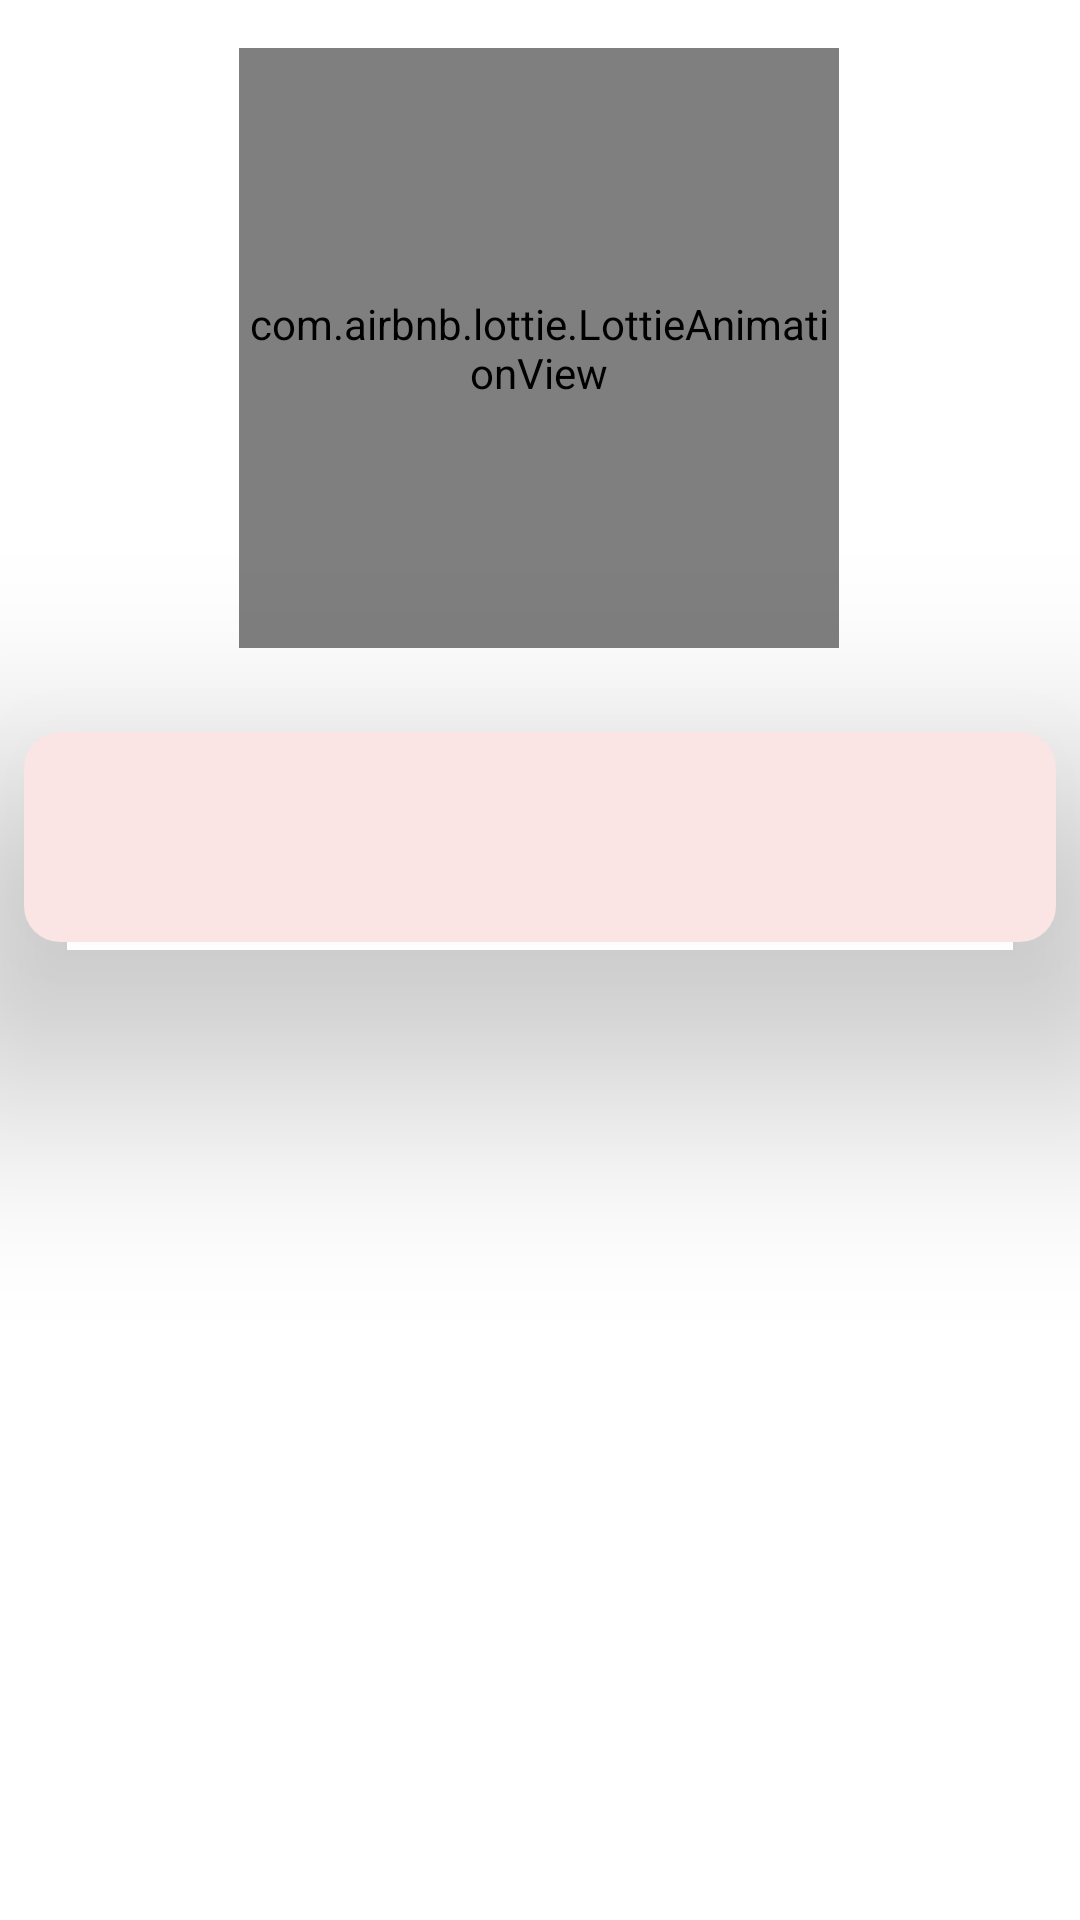

The Android layout XML behind this screen, and the referenced resources:
<!-- AndroidManifest.xml: application theme Theme.WorldCup1 -->
<!-- res/layout/activity_spinner.xml -->
<?xml version="1.0" encoding="utf-8"?>
<androidx.constraintlayout.widget.ConstraintLayout xmlns:android="http://schemas.android.com/apk/res/android"
    xmlns:app="http://schemas.android.com/apk/res-auto"
    xmlns:tools="http://schemas.android.com/tools"
    android:layout_width="match_parent"
    android:layout_height="match_parent"
    tools:context=".ui.SpinnerActivity">

    <Spinner
        android:id="@+id/Spinner"
        android:layout_width="match_parent"
        android:layout_height="70dp"
        android:layout_marginStart="8dp"
        android:animationCache="true"
        android:background="@drawable/spinner_back"
        android:layout_marginTop="244dp"
        android:layout_marginEnd="8dp"
        android:elevation="50dp"
        android:spinnerMode="dropdown"
        app:layout_constraintEnd_toEndOf="parent"
        app:layout_constraintHorizontal_bias="0.0"
        app:layout_constraintStart_toStartOf="parent"
        app:layout_constraintTop_toTopOf="parent" />

    <com.airbnb.lottie.LottieAnimationView
        android:layout_width="200dp"
        android:layout_height="200dp"
        android:layout_marginTop="16dp"
        app:lottie_rawRes="@raw/spinner"
        app:lottie_loop="true"
        app:lottie_autoPlay="true"
        app:layout_constraintBottom_toTopOf="@+id/Spinner"
        app:layout_constraintEnd_toEndOf="parent"
        app:layout_constraintHorizontal_bias="0.497"
        app:layout_constraintStart_toStartOf="parent"
        app:layout_constraintTop_toTopOf="parent"
        app:layout_constraintVertical_bias="0.0" />


</androidx.constraintlayout.widget.ConstraintLayout>
<!-- resources referenced by this layout -->
<resources>
  <!-- drawable spinner_back (drawable) -->
  <?xml version="1.0" encoding="utf-8"?>
  <shape xmlns:android="http://schemas.android.com/apk/res/android"
      android:shape="rectangle"
      >
      <stroke android:color="@color/purple_500"/>
      <solid android:color="#FBE4E4"/>
      <corners android:radius="12dp"/>
  
  
  </shape>
  <style name="Theme.WorldCup1" parent="Theme.MaterialComponents.DayNight.DarkActionBar">
          
          <item name="colorPrimary">@color/purple_500</item>
          <item name="colorPrimaryVariant">@color/purple_700</item>
          <item name="colorOnPrimary">@color/white</item>
          
          <item name="colorSecondary">@color/teal_200</item>
          <item name="colorSecondaryVariant">@color/teal_700</item>
          <item name="colorOnSecondary">@color/black</item>
          
          <item name="android:statusBarColor" tools:targetApi="l">?attr/colorPrimaryVariant</item>
          
      </style>
  <color name="purple_500">#FF6200EE</color>
  <color name="purple_700">#FF3700B3</color>
  <color name="white">#FFFFFFFF</color>
  <color name="teal_200">#FF03DAC5</color>
  <color name="teal_700">#FF018786</color>
  <color name="black">#FF000000</color>
</resources>
